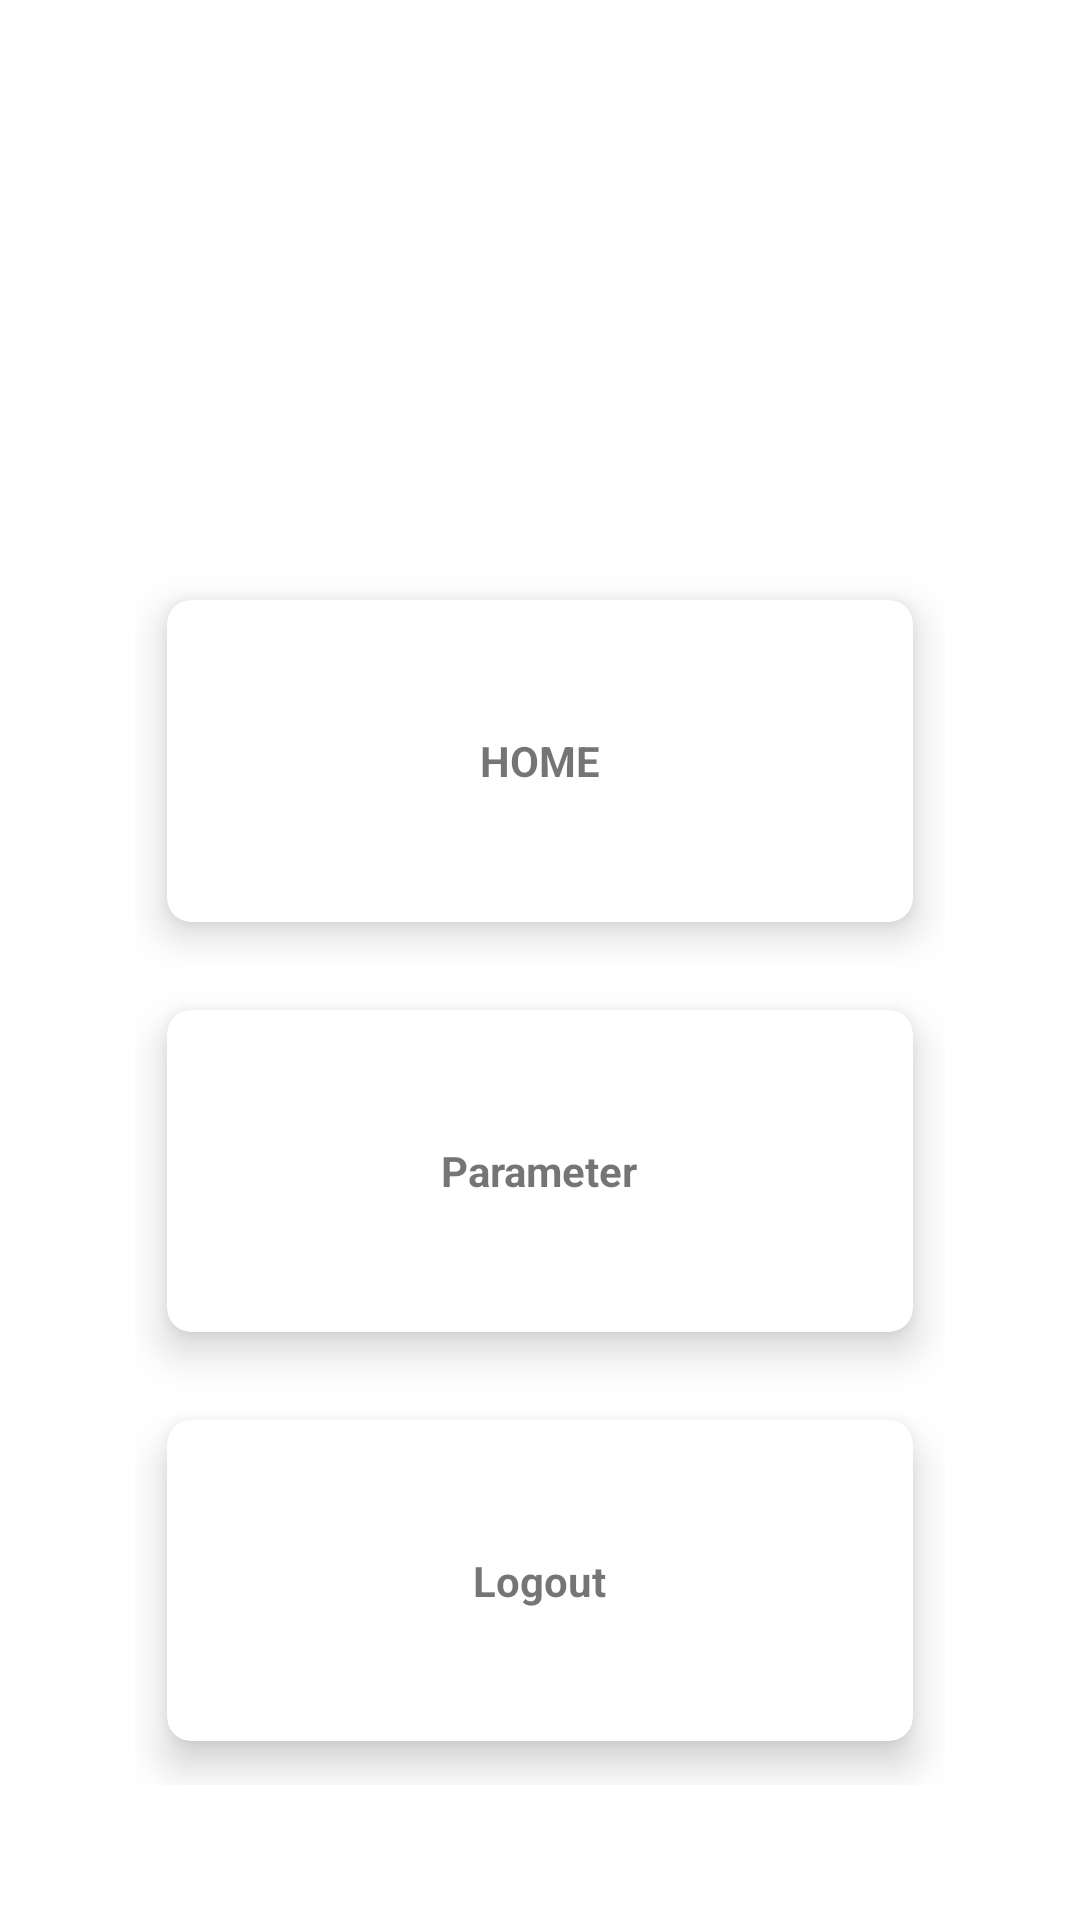

Produce the Android XML layout that renders to this screen, including the resource entries it uses.
<!-- AndroidManifest.xml: application theme Theme.OverSEEMobileapp -->
<!-- res/layout/activity_mainapp.xml -->
<?xml version="1.0" encoding="utf-8"?>
<RelativeLayout xmlns:android="http://schemas.android.com/apk/res/android"
    xmlns:app="http://schemas.android.com/apk/res-auto"
    xmlns:tools="http://schemas.android.com/tools"
    android:layout_width="match_parent"
    android:layout_height="match_parent"
    android:background="@drawable/bg"
    tools:context=".Mainapp">

    <TextView
        android:id="@+id/title_view"
        android:layout_width="wrap_content"
        android:layout_height="wrap_content"
        android:layout_alignParentStart="true"
        android:layout_alignParentTop="true"
        android:layout_centerHorizontal="true"
        android:layout_marginStart="80dp"
        android:layout_marginTop="54dp"
        android:text="OverSEE"
        android:textColor="#fff"
        android:textSize="65sp"
        android:textStyle="bold" />

    <GridLayout
        android:layout_width="match_parent"
        android:layout_height="match_parent"
        android:layout_below="@id/title_view"
        android:layout_margin="45dp"
        android:columnCount="3"
        android:rowCount="3">


        <androidx.cardview.widget.CardView
            android:id="@+id/gohome"
            android:layout_width="wrap_content"
            android:layout_height="wrap_content"
            android:layout_row="0"
            android:layout_rowWeight="1"
            android:layout_column="0"
            android:layout_columnWeight="1"
            android:layout_gravity="fill"
            app:cardCornerRadius="8dp"
            app:cardElevation="8dp"
            app:cardUseCompatPadding="true">

            <LinearLayout
                android:layout_width="wrap_content"
                android:layout_height="wrap_content"
                android:layout_gravity="center_vertical|center_horizontal"
                android:gravity="center"
                android:orientation="vertical">

                <TextView
                    android:layout_width="wrap_content"
                    android:layout_height="wrap_content"
                    android:text="HOME"
                    android:textAlignment="center"
                    android:textStyle="bold" />
            </LinearLayout>
        </androidx.cardview.widget.CardView>


        <androidx.cardview.widget.CardView
            android:id="@+id/goParemeter"
            android:layout_width="wrap_content"
            android:layout_height="wrap_content"
            android:layout_row="1"
            android:layout_rowWeight="1"
            android:layout_column="0"
            android:layout_columnWeight="1"
            android:layout_gravity="fill"
            app:cardCornerRadius="8dp"
            app:cardElevation="8dp"
            app:cardUseCompatPadding="true">

            <LinearLayout
                android:layout_width="wrap_content"
                android:layout_height="wrap_content"
                android:layout_gravity="center_vertical|center_horizontal"
                android:gravity="center"
                android:orientation="vertical">

                <TextView
                    android:layout_width="wrap_content"
                    android:layout_height="wrap_content"
                    android:text="Parameter"
                    android:textAlignment="center"
                    android:textStyle="bold" />
            </LinearLayout>
        </androidx.cardview.widget.CardView>

        <androidx.cardview.widget.CardView
            android:id="@+id/logout"
            android:layout_width="wrap_content"
            android:layout_height="wrap_content"
            android:layout_row="2"
            android:layout_rowWeight="1"
            android:layout_column="0"
            android:layout_columnWeight="1"
            android:layout_gravity="fill"
            app:cardCornerRadius="8dp"
            app:cardElevation="8dp"
            app:cardUseCompatPadding="true">

            <LinearLayout
                android:layout_width="wrap_content"
                android:layout_height="wrap_content"
                android:layout_gravity="center_vertical|center_horizontal"
                android:gravity="center"
                android:orientation="vertical">

                <TextView
                    android:layout_width="wrap_content"
                    android:layout_height="wrap_content"
                    android:text="Logout"
                    android:textAlignment="center"
                    android:textStyle="bold" />
            </LinearLayout>
        </androidx.cardview.widget.CardView>
    </GridLayout>

</RelativeLayout>
<!-- resources referenced by this layout -->
<resources>
  <style name="Theme.OverSEEMobileapp" parent="Theme.MaterialComponents.DayNight.DarkActionBar">
          
          <item name="colorPrimary">@color/bluelight</item>
  
  
          
          <item name="colorSecondary">@color/teal_200</item>
          <item name="colorSecondaryVariant">@color/teal_700</item>
          <item name="colorOnSecondary">@color/black</item>
          <item name="colorPrimaryVariant">@color/purple_700</item>
          <item name="colorOnPrimary">@color/white</item>
          
          <item name="android:statusBarColor" tools:targetApi="l">?attr/colorPrimaryVariant</item>
          
      </style>
  <color name="bluelight">#66CCFF</color>
  <color name="teal_200">#FF03DAC5</color>
  <color name="teal_700">#FF018786</color>
  <color name="black">#FF000000</color>
  <color name="purple_700">#FF3700B3</color>
  <color name="white">#FFFFFFFF</color>
</resources>
